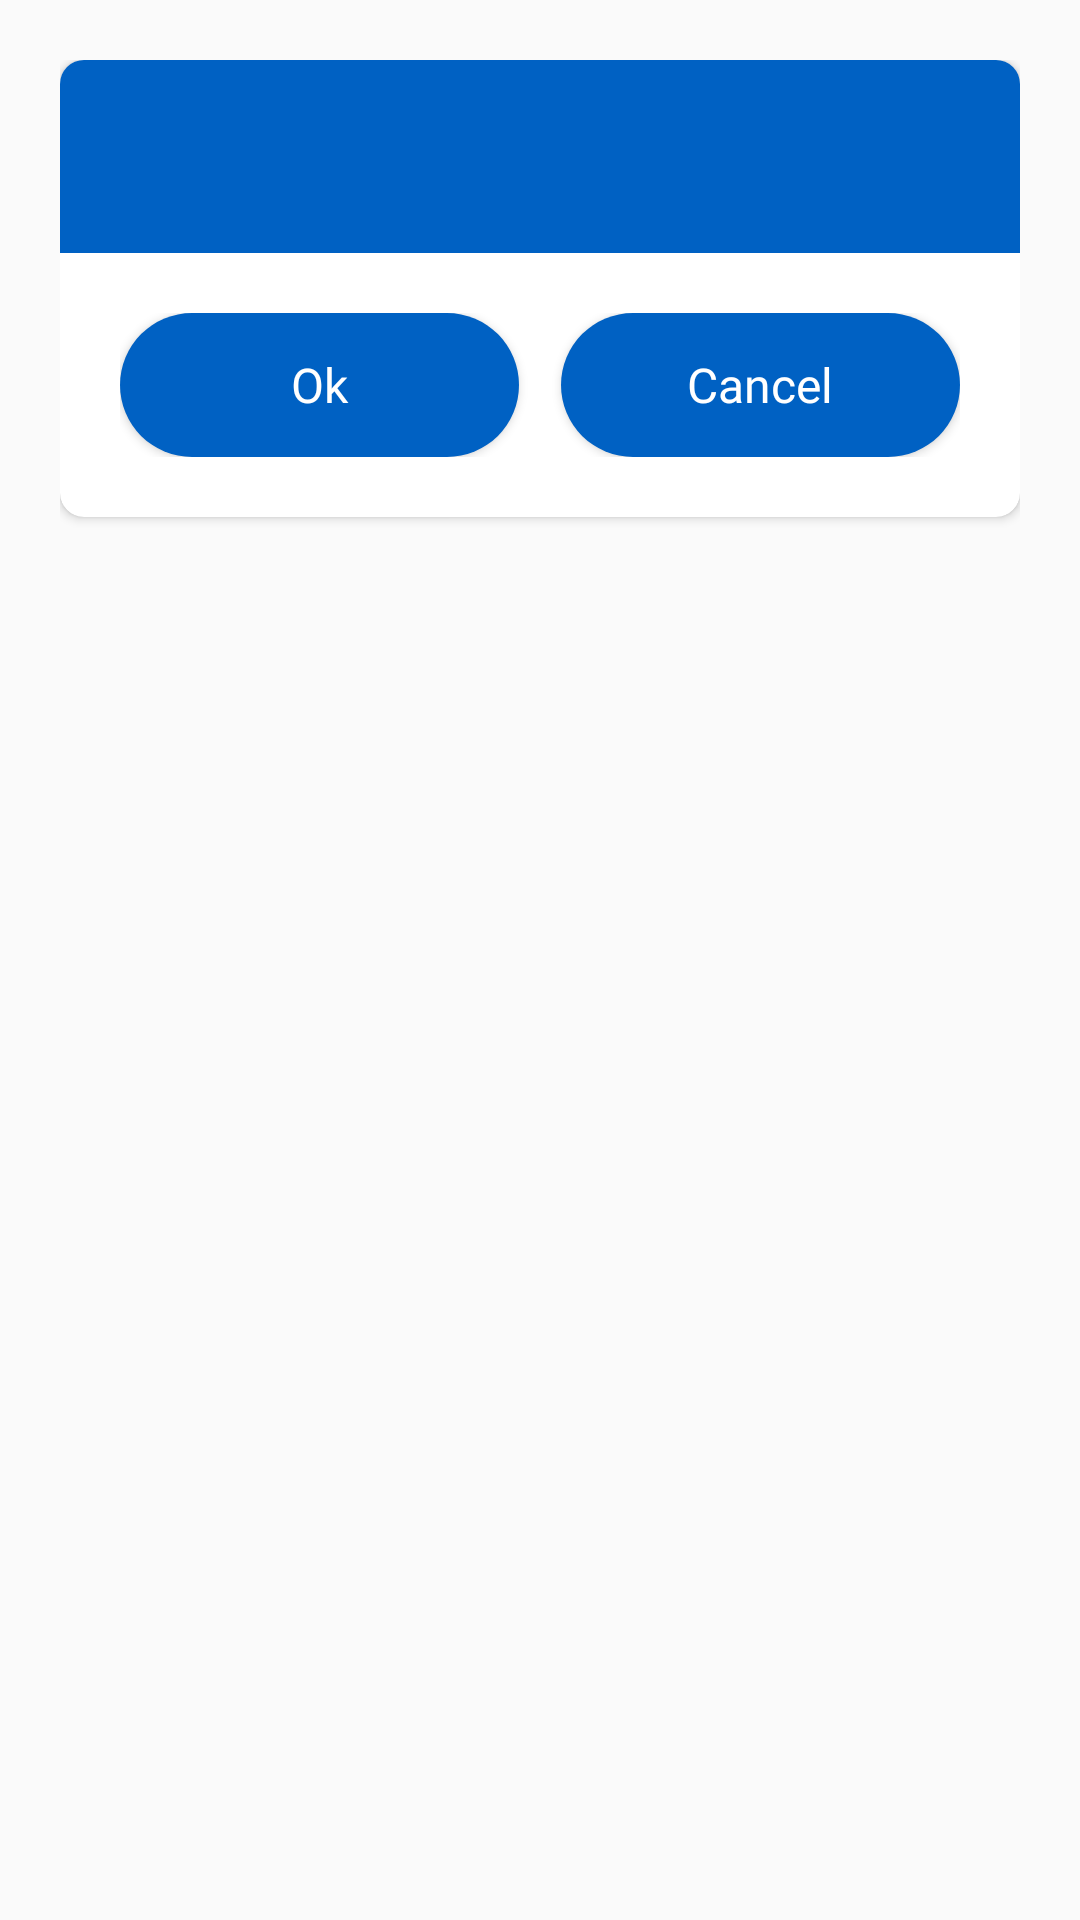

This screen was rendered from an Android layout file. Write that file and the resources it references.
<!-- AndroidManifest.xml: application theme Theme.AttendanceCall -->
<!-- res/layout/dialogbox_of_logout.xml -->
<RelativeLayout
    xmlns:android="http://schemas.android.com/apk/res/android"
    xmlns:app="http://schemas.android.com/apk/res-auto"
    xmlns:tools="http://schemas.android.com/tools"
    android:layout_width="match_parent"
    android:layout_height="wrap_content"
    tools:context=".TeacherActivity"
    android:layout_gravity="center"
    android:padding="20dp">

    <androidx.cardview.widget.CardView
        android:layout_width="match_parent"
        android:layout_height="wrap_content"
        app:cardCornerRadius="8dp">

    <LinearLayout
        android:layout_width="match_parent"
        android:layout_height="wrap_content"
        android:layout_gravity="center"
        android:orientation="vertical">

    <LinearLayout
        android:layout_width="match_parent"
        android:layout_height="wrap_content"
        android:layout_gravity="center"
        android:orientation="vertical">

        <LinearLayout
            android:layout_width="match_parent"
            android:layout_height="wrap_content"
            android:layout_gravity="center"
            android:background="@color/app_default"
            android:orientation="vertical"
            android:padding="20dp">

            <TextView
                android:id="@+id/logoutErrorText"
                android:layout_width="match_parent"
                android:layout_height="wrap_content"
                android:fontFamily="@font/f6"
                android:gravity="center"
                android:text=""
                android:textColor="@color/white"
                android:textSize="18dp" />

        </LinearLayout>

        <LinearLayout
            android:layout_width="match_parent"
            android:layout_height="wrap_content"
            android:layout_gravity="center"
            android:layout_margin="20dp"
            android:gravity="center"
            android:orientation="horizontal">

            <Button
                android:id="@+id/logout_ok"
                android:layout_width="match_parent"
                android:layout_height="wrap_content"
                android:layout_gravity="start"
                android:layout_marginRight="7dp"
                android:layout_weight="1"
                android:background="@drawable/dialogbox_btn"
                android:fontFamily="@font/f6"
                android:padding="5dp"
                android:text="Ok"
                android:textAllCaps="false"
                android:textColor="@color/white"
                android:textSize="16dp" />

            <Button
                android:id="@+id/logout_cancel"
                android:layout_width="match_parent"
                android:layout_height="wrap_content"
                android:layout_gravity="end"
                android:layout_marginLeft="7dp"
                android:layout_weight="1"
                android:background="@drawable/dialogbox_btn"
                android:fontFamily="@font/f6"
                android:padding="5dp"
                android:text="Cancel"
                android:textAllCaps="false"
                android:textColor="@color/white"
                android:textSize="16dp" />

        </LinearLayout>

    </LinearLayout>

    </LinearLayout>

    </androidx.cardview.widget.CardView>

</RelativeLayout>
<!-- resources referenced by this layout -->
<resources>
  <color name="app_default">#0061C3</color>
  <color name="white">#FFFFFFFF</color>
  <!-- drawable dialogbox_btn (drawable) -->
  <?xml version="1.0" encoding="utf-8"?>
  <shape xmlns:android="http://schemas.android.com/apk/res/android">
      <solid
          android:color="@color/app_default"/>
  
      <corners
          android:radius="30dp">
  
      </corners>
  </shape>
  <style name="Theme.AttendanceCall" parent="Theme.AppCompat.Light.NoActionBar">
          <item name="android:forceDarkAllowed" tools:targetApi="q">false</item>
          
          <item name="colorPrimary">@color/app_default</item>
          <item name="colorPrimaryVariant">@color/mobile_status</item>
          <item name="colorOnPrimary">@color/white</item>
          
          <item name="colorSecondary">@color/teal_200</item>
          <item name="colorSecondaryVariant">@color/teal_700</item>
          <item name="colorOnSecondary">@color/black</item>
          
          <item name="android:statusBarColor" tools:targetApi="l">?attr/colorPrimaryVariant</item>
          
      </style>
  <color name="mobile_status">#0061C3</color>
  <color name="teal_200">#FF03DAC5</color>
  <color name="teal_700">#FF018786</color>
  <color name="black">#FF000000</color>
</resources>
